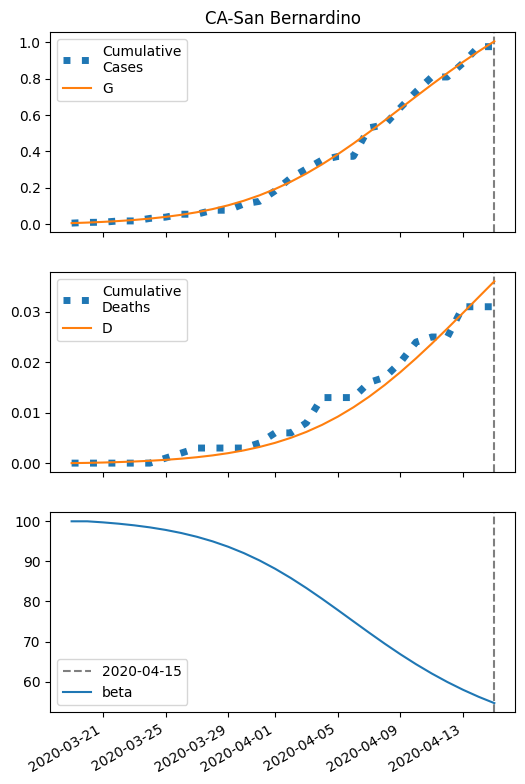

The data file committed next to this chart (first rows):
series, 2020-03-19, 2020-03-20, 2020-03-21, 2020-03-22, 2020-03-23, 2020-03-24, 2020-03-25, 2020-03-26, 2020-03-27, 2020-03-28, 2020-03-29, 2020-03-30, 2020-03-31, 2020-04-01, 2020-04-02, 2020-04-03, 2020-04-04, 2020-04-05, 2020-04-06, 2020-04-07, 2020-04-08, 2020-04-09, 2020-04-10
S, 13114, 13111, 13107, 13102, 13096, 13089, 13080, 13068, 13054, 13037, 13016, 12991, 12961, 12926, 12886, 12840, 12790, 12735, 12675, 12613, 12548, 12482, 12416
I, 5.0, 6.316, 7.968, 10.03, 12.61, 15.8, 19.74, 24.56, 30.4, 37.41, 45.71, 55.37, 66.42, 78.76, 92.2, 106.4, 121, 135.3, 148.9, 161, 171.2, 179.2, 184.6
IH, 0.6917, 0.9896, 1.3, 1.662, 2.104, 2.651, 3.328, 4.164, 5.191, 6.442, 7.951, 9.748, 11.86, 14.3, 17.05, 20.1, 23.38, 26.81, 30.27, 33.63, 36.76, 39.52, 41.81
IN, 0.9999, 1.845, 2.822, 3.978, 5.368, 7.057, 9.123, 11.66, 14.76, 18.55, 23.16, 28.71, 35.33, 43.13, 52.2, 62.54, 74.13, 86.83, 100.4, 114.6, 129, 143.3, 156.9
D, 0.01, 0.0579, 0.1264, 0.2165, 0.3316, 0.4773, 0.6608, 0.8913, 1.18, 1.539, 1.985, 2.536, 3.211, 4.032, 5.022, 6.203, 7.595, 9.215, 11.07, 13.17, 15.5, 18.04, 20.78
R, 0.0, 0.5009, 1.282, 2.369, 3.817, 5.702, 8.121, 11.2, 15.09, 19.97, 26.07, 33.64, 42.96, 54.37, 68.21, 84.83, 104.6, 127.8, 154.6, 185.3, 219.9, 258.3, 300.3
G, 5.0, 8.008, 11.8, 16.56, 22.53, 29.99, 39.27, 50.77, 64.92, 82.22, 103.2, 128.3, 158.1, 192.9, 233, 278.4, 329, 384.2, 443.6, 506.1, 570.8, 636.7, 702.7
H, 6573, 6573, 6573, 6573, 6573, 6573, 6573, 6573, 6573, 6573, 6573, 6573, 6573, 6573, 6573, 6573, 6573, 6573, 6573, 6573, 6573, 6573, 6573
beta, 100.0, 100, 99.74, 99.41, 99, 98.49, 97.86, 97.08, 96.14, 95.01, 93.66, 92.07, 90.24, 88.16, 85.85, 83.34, 80.66, 77.88, 75.04, 72.22, 69.47, 66.84, 64.35
